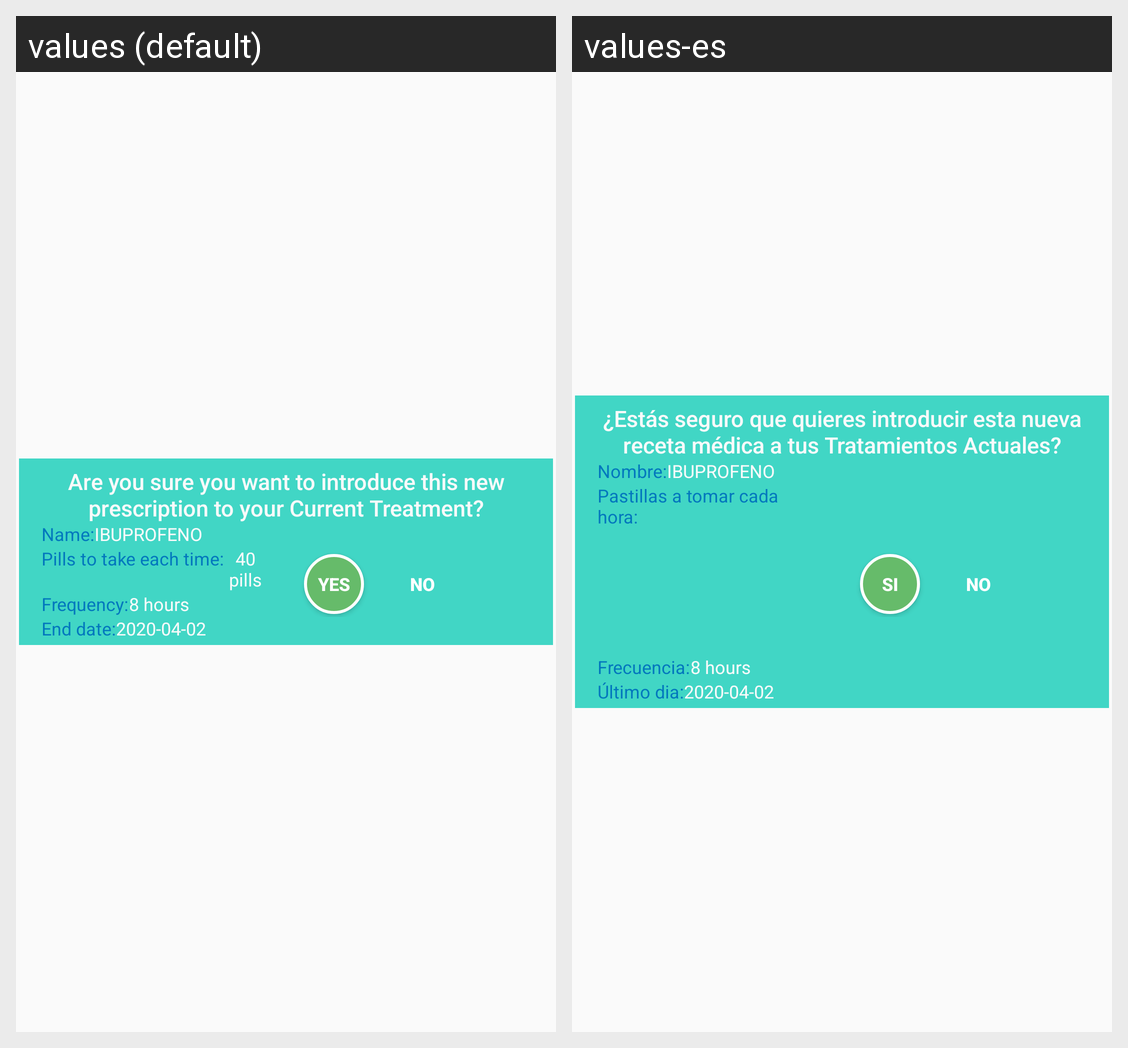

The same Android screen rendered under two of its app's locales, left to right. List the strings drawn on it with the default value and each locale's translation.
Android screen res/layout/confirm_new_prescription.xml rendered under 2 locales, left to right: values (default), values-es. Device: Nexus 5 (rendered at 1080×1920; each locale shown at half size, 540×960, under a caption strip naming it); theme AppTheme.
Strings drawn on this screen, with the default value and each locale's value (text and hints the layout hard-codes, and strings that could not be matched under every locale, appear in the picture but are not listed):

sure_new_prescription
  values: Are you sure you want to introduce this new prescription to your Current Treatment?
  values-es: ¿Estás seguro que quieres introducir esta nueva receta médica a tus Tratamientos Actuales?

name
  values: Name:
  values-es: Nombre:

pills_to_take_each_time
  values: Pills to take each time:
  values-es: Pastillas a tomar cada hora:

frequency
  values: Frequency:
  values-es: Frecuencia:

end_date
  values: End date:
  values-es: Último dia:

yes
  values: YES
  values-es: SI

no
  values: NO
  values-es: NO
